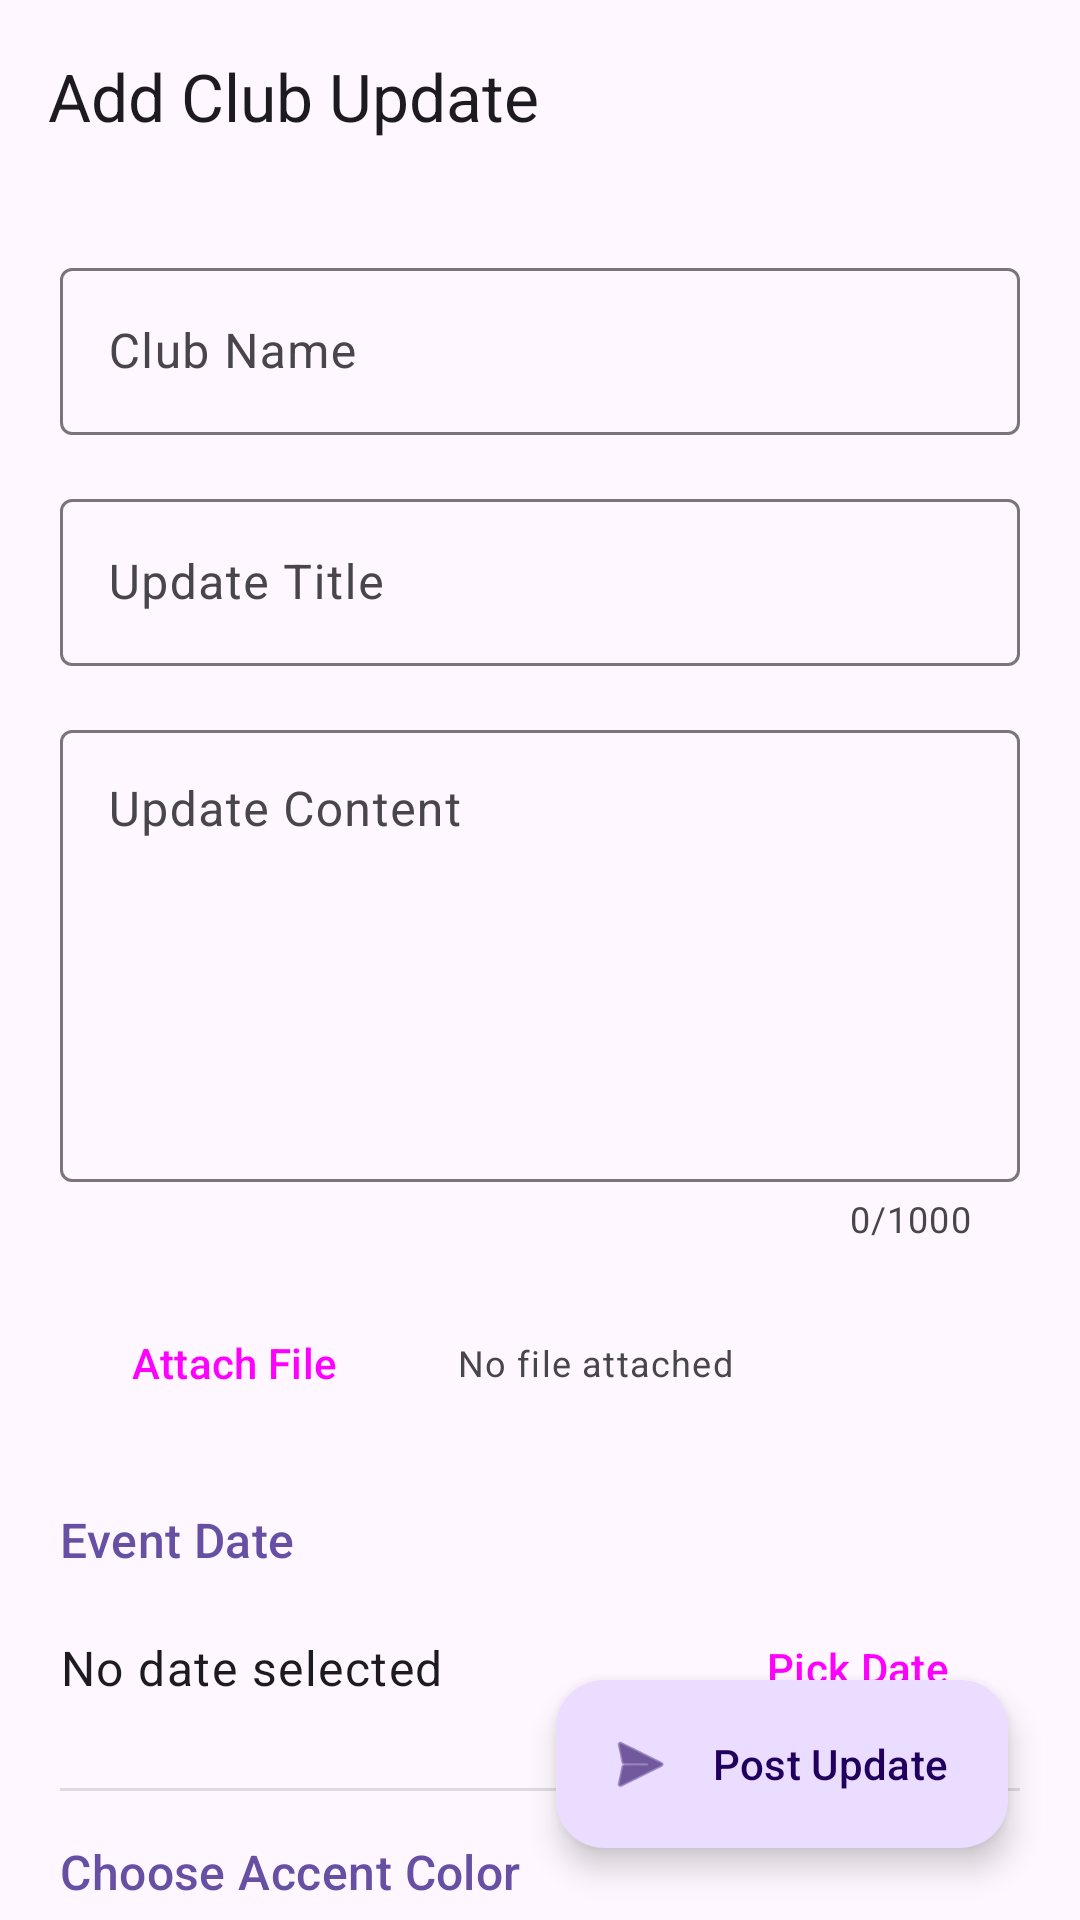

Android layout source for this screen:
<!-- AndroidManifest.xml: application theme Theme.VJThrive -->
<!-- res/layout/activity_add_club_event.xml -->
<?xml version="1.0" encoding="utf-8"?>
<androidx.coordinatorlayout.widget.CoordinatorLayout xmlns:android="http://schemas.android.com/apk/res/android"
    xmlns:app="http://schemas.android.com/apk/res-auto"
    xmlns:tools="http://schemas.android.com/tools"
    android:id="@+id/main"
    android:layout_width="match_parent"
    android:layout_height="match_parent"
    tools:context=".AddClubEventActivity">

    <com.google.android.material.appbar.AppBarLayout
        android:id="@+id/appBarLayout"
        android:layout_width="match_parent"
        android:layout_height="wrap_content">

        <com.google.android.material.appbar.MaterialToolbar
            android:id="@+id/topAppBar"
            android:layout_width="match_parent"
            android:layout_height="?attr/actionBarSize"
            app:title="Add Club Update"
            app:titleTextColor="?attr/colorOnSurface" />
    </com.google.android.material.appbar.AppBarLayout>

    <androidx.core.widget.NestedScrollView
        android:layout_width="match_parent"
        android:layout_height="match_parent"
        app:layout_behavior="@string/appbar_scrolling_view_behavior">

        <LinearLayout
            android:layout_width="match_parent"
            android:layout_height="wrap_content"
            android:orientation="vertical"
            android:padding="20dp">

            
            <com.google.android.material.textfield.TextInputLayout
                android:id="@+id/tilClub"
                style="@style/Widget.Material3.TextInputLayout.OutlinedBox"
                android:layout_width="match_parent"
                android:layout_height="wrap_content"
                android:hint="Club Name"
                app:endIconMode="clear_text">

                <com.google.android.material.textfield.TextInputEditText
                    android:id="@+id/etClub"
                    android:layout_width="match_parent"
                    android:layout_height="wrap_content"
                    android:inputType="textCapWords" />
            </com.google.android.material.textfield.TextInputLayout>

            
            <com.google.android.material.textfield.TextInputLayout
                android:id="@+id/tilTitle"
                style="@style/Widget.Material3.TextInputLayout.OutlinedBox"
                android:layout_width="match_parent"
                android:layout_height="wrap_content"
                android:layout_marginTop="16dp"
                android:hint="Update Title"
                app:endIconMode="clear_text">

                <com.google.android.material.textfield.TextInputEditText
                    android:id="@+id/etTitle"
                    android:layout_width="match_parent"
                    android:layout_height="wrap_content"
                    android:inputType="textCapSentences" />
            </com.google.android.material.textfield.TextInputLayout>

            
            <com.google.android.material.textfield.TextInputLayout
                android:id="@+id/tilContent"
                style="@style/Widget.Material3.TextInputLayout.OutlinedBox"
                android:layout_width="match_parent"
                android:layout_height="wrap_content"
                android:layout_marginTop="16dp"
                android:hint="Update Content"
                app:counterEnabled="true"
                app:counterMaxLength="1000">

                <com.google.android.material.textfield.TextInputEditText
                    android:id="@+id/etContent"
                    android:layout_width="match_parent"
                    android:layout_height="wrap_content"
                    android:gravity="top"
                    android:inputType="textMultiLine"
                    android:minLines="6" />
            </com.google.android.material.textfield.TextInputLayout>

            
            <LinearLayout
                android:layout_width="match_parent"
                android:layout_height="wrap_content"
                android:layout_marginTop="16dp"
                android:gravity="center_vertical"
                android:orientation="horizontal">

                <Button
                    android:id="@+id/btnPickFile"
                    style="@style/Widget.Material3.Button.TonalButton"
                    android:layout_width="wrap_content"
                    android:layout_height="wrap_content"
                    android:text="Attach File"
                    app:icon="@android:drawable/ic_input_add" />

                <TextView
                    android:id="@+id/tvAttachmentStatus"
                    android:layout_width="0dp"
                    android:layout_height="wrap_content"
                    android:layout_marginStart="16dp"
                    android:layout_weight="1"
                    android:text="No file attached"
                    android:textAppearance="?attr/textAppearanceBodySmall" />
            </LinearLayout>

            
            <TextView
                android:layout_width="wrap_content"
                android:layout_height="wrap_content"
                android:layout_marginTop="24dp"
                android:text="Event Date"
                android:textAppearance="?attr/textAppearanceTitleMedium"
                android:textColor="?attr/colorPrimary" />

            <LinearLayout
                android:layout_width="match_parent"
                android:layout_height="wrap_content"
                android:layout_marginTop="8dp"
                android:gravity="center_vertical"
                android:orientation="horizontal">

                <TextView
                    android:id="@+id/tvSelectedDate"
                    android:layout_width="0dp"
                    android:layout_height="wrap_content"
                    android:layout_weight="1"
                    android:text="No date selected"
                    android:textAppearance="?attr/textAppearanceBodyLarge" />

                <Button
                    android:id="@+id/btnPickDate"
                    style="@style/Widget.Material3.Button.TonalButton"
                    android:layout_width="wrap_content"
                    android:layout_height="wrap_content"
                    android:text="Pick Date"
                    app:icon="@android:drawable/ic_menu_today" />
            </LinearLayout>

            <View
                android:layout_width="match_parent"
                android:layout_height="1dp"
                android:layout_marginTop="16dp"
                android:background="?android:attr/listDivider" />

            
            <TextView
                android:layout_width="wrap_content"
                android:layout_height="wrap_content"
                android:layout_marginTop="16dp"
                android:text="Choose Accent Color"
                android:textAppearance="?attr/textAppearanceTitleMedium"
                android:textColor="?attr/colorPrimary" />

            <com.google.android.material.chip.ChipGroup
                android:id="@+id/cgColors"
                android:layout_width="match_parent"
                android:layout_height="wrap_content"
                android:layout_marginTop="8dp"
                app:singleSelection="true">

                <com.google.android.material.chip.Chip
                    android:id="@+id/chipRed"
                    style="@style/Widget.Material3.Chip.Filter"
                    android:layout_width="wrap_content"
                    android:layout_height="wrap_content"
                    android:text="Red" />

                <com.google.android.material.chip.Chip
                    android:id="@+id/chipBlue"
                    style="@style/Widget.Material3.Chip.Filter"
                    android:layout_width="wrap_content"
                    android:layout_height="wrap_content"
                    android:text="Blue" />

                <com.google.android.material.chip.Chip
                    android:id="@+id/chipGreen"
                    style="@style/Widget.Material3.Chip.Filter"
                    android:layout_width="wrap_content"
                    android:layout_height="wrap_content"
                    android:text="Green" />

                <com.google.android.material.chip.Chip
                    android:id="@+id/chipYellow"
                    style="@style/Widget.Material3.Chip.Filter"
                    android:layout_width="wrap_content"
                    android:layout_height="wrap_content"
                    android:text="Yellow" />

                <com.google.android.material.chip.Chip
                    android:id="@+id/chipPurple"
                    style="@style/Widget.Material3.Chip.Filter"
                    android:layout_width="wrap_content"
                    android:layout_height="wrap_content"
                    android:text="Purple" />
            </com.google.android.material.chip.ChipGroup>

            <Space
                android:layout_width="match_parent"
                android:layout_height="100dp" />

        </LinearLayout>
    </androidx.core.widget.NestedScrollView>

    <com.google.android.material.floatingactionbutton.ExtendedFloatingActionButton
        android:id="@+id/fabSend"
        android:layout_width="wrap_content"
        android:layout_height="wrap_content"
        android:layout_gravity="bottom|end"
        android:layout_margin="24dp"
        android:text="Post Update"
        android:textAllCaps="false"
        app:icon="@android:drawable/ic_menu_send" />

</androidx.coordinatorlayout.widget.CoordinatorLayout>
<!-- resources referenced by this layout -->
<resources>
  <style name="Theme.VJThrive" parent="Base.Theme.VJThrive" />
  <style name="Base.Theme.VJThrive" parent="Theme.Material3.DayNight.NoActionBar">
          
          
      </style>
</resources>
